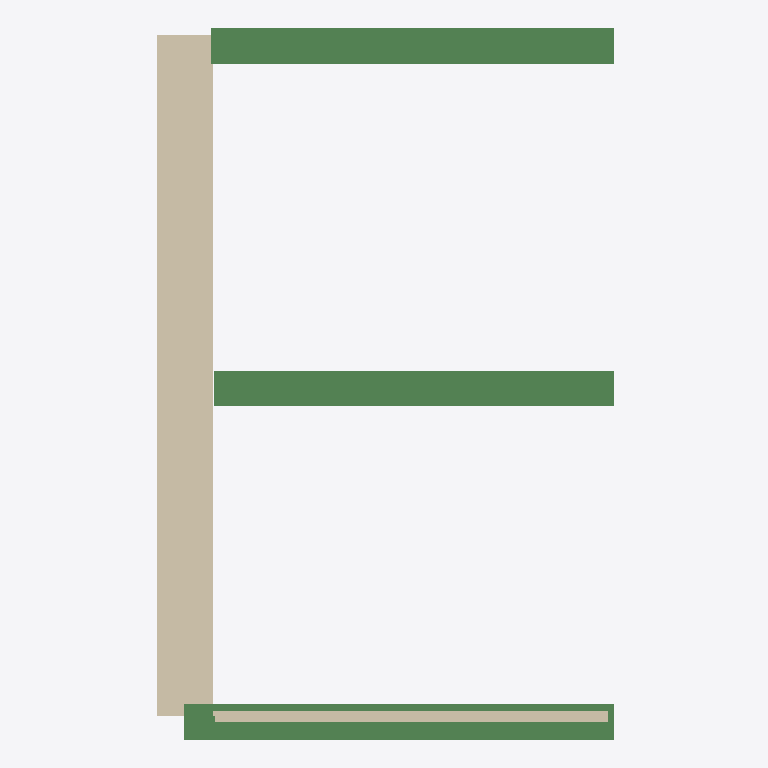
Plan cut of the same IFC building model at storey '2_Decke' (level 4.99 m, cut at 6.39 m), seen from above with north up, elements coloured by IFC class: 3 beams (green), 2 walls (beige). Cut surfaces are drawn darker.
Extent 5.3 m × 8.2 m × 5.2 m (x, y, z). Storeys (3): EG at 0.00 m; OG at 3.00 m; 2_Decke at 4.99 m. Elements (33): 15 IfcFurniture, 9 IfcBuildingElementProxy, 5 IfcWall, 3 IfcBeam, 1 IfcSlab.

HEADER;
FILE_DESCRIPTION(('ViewDefinition [ReferenceView_V1.2]','ExchangeRequirement [Architecture]','Option [Elements to export: Visible elements (on all stories)]','Option [Partial Structure Display: Entire Model]','Option [IFC Domain: All]','Option [Structural Function: All Elements]','Option [Convert Grid elements: On]','Option [Convert IFC Annotations and Archicad 2D elements: Off]','[21 more]'),'2;1');
FILE_NAME('Seminarroom.ifc','2023-05-24T14:27:08',(''),(''),'The EXPRESS Data Manager Version 5.02.0100.09 : 18 Aug 2016','IFC file generated by Graphisoft Archicad 26.0.0 GER FULL Macintosh version (IFC add-on version: 3001 GER FULL).','');
FILE_SCHEMA(('IFC4'));
ENDSEC;
DATA;
#73=IFCPROJECT('344O7vICcwH8qAEnwJDjSU',#12,'Projekt',$,$,$,$,(#69),#56);
#94=IFCSITE('20FpTZCqJy2vhVJYtjuIce',#12,'Gelände',$,$,#91,$,$,.ELEMENT.,$,$,$,$,$);
#134=IFCBUILDING('00tMo7QcxqWdIGvc4sMN2A',#12,'Gebäude',$,$,#132,$,$,.ELEMENT.,$,$,$);
#156=IFCBUILDINGSTOREY('1n4IhoZiHKHBpk3wO4CGHt',#12,'EG',$,'Ebene:Ebene',#154,$,'0_Hauptebene',.ELEMENT.,0.0);
#13948=IFCBUILDINGSTOREY('1Jvdyw8y5vIv0x3jkMptxg',#12,'OG',$,'Ebene:Ebene',#13947,$,'1_Empore',.ELEMENT.,3.0);
#14337=IFCBUILDINGSTOREY('0Yq964_1weHxGeQP3jQvbs',#12,'2_Decke',$,'Ebene:Ebene',#14336,$,'2_Decke',.ELEMENT.,4.99);
#5287=IFCWALL('398U1VvFljI9cMY24jchHd',#12,'Basiswand:Bestand 64.5:149071',$,$,#5144,#5277,'149071',.NOTDEFINED.);
#14754=IFCBEAM('0AJhzlVQdTIBZzx2E_anI0',#12,'STB Unterzug:STB 41 x 22:172678',$,$,#14708,#14745,'172678',.NOTDEFINED.);
#14430=IFCBEAM('2BKfWLr$yRGuDbKr6BIHUQ',#12,'STB Unterzug:STB 41 x 22:172730',$,$,#14377,#14421,'172730',.NOTDEFINED.);
#15028=IFCBEAM('21kVRpPWqDHQFdprIvVtWW',#12,'STB Unterzug:STB 41 x 22:172700',$,$,#14982,#15019,'172700',.NOTDEFINED.);
#7097=IFCWALL('1$yDcEVVYrJOH6YLzP1w$Z',#12,'Basiswand:Bestand 12.5:152841',$,$,#6998,#7088,'152841',.NOTDEFINED.);
ENDSEC;